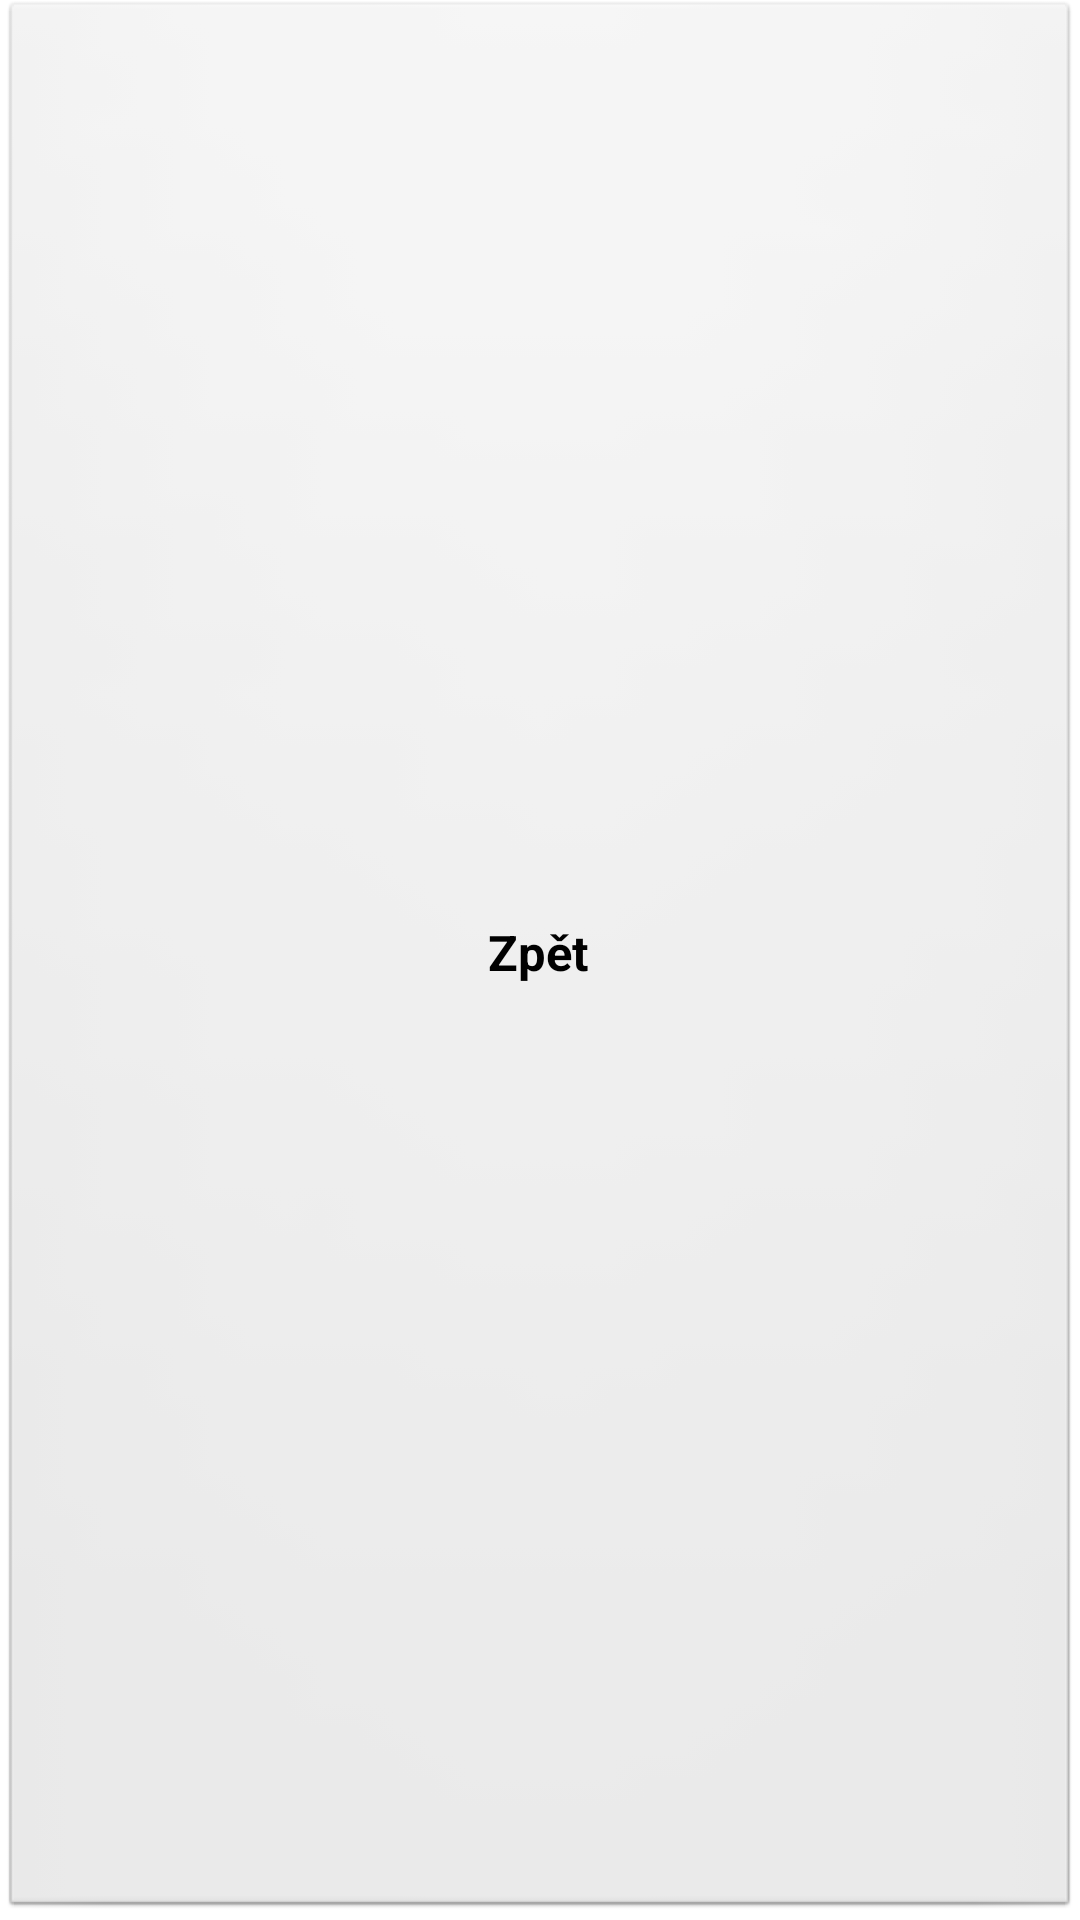

Layout XML and referenced resources for this Android screen:
<!-- AndroidManifest.xml: application theme AppTheme -->
<!-- res/layout/back.xml -->
<?xml version="1.0" encoding="utf-8"?>

<Button xmlns:android="http://schemas.android.com/apk/res/android"
    android:id="@+id/back"
    style="@style/buttons"
    android:text="@string/back" />
<!-- resources referenced by this layout -->
<resources>
  <string name="back">Zpět</string>
  <style name="buttons" parent="@android:style/TextAppearance.Medium">
          <item name="android:layout_width">fill_parent</item>
          <item name="android:layout_height">wrap_content</item>
          <item name="android:textSize">8pt</item>
          <item name="android:textStyle">bold</item>
          <item name="android:layout_marginTop">5pt</item>
          <item name="android:textColor">#000</item>
  
      </style>
  <style name="AppTheme" parent="AppBaseTheme">
          
      </style>
  <style name="AppBaseTheme" parent="android:Theme.Light">
          
      </style>
</resources>
